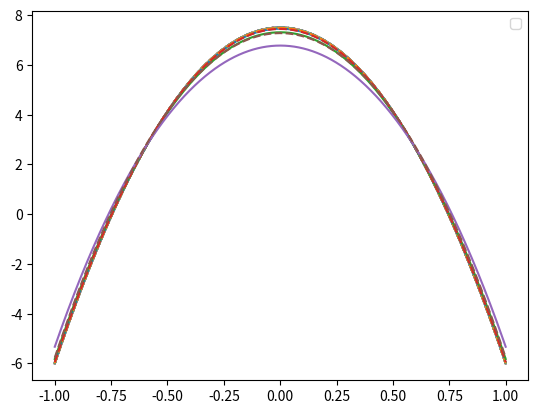

Recreate this plot in Python.
import numpy as np 
import matplotlib.pyplot as plt 

xi = np.linspace(-1, 1, int(1e4))
kappa = 0.2
Pe    = 3
omega = 0.2
F0   = 6
nu = 100
D = 20

for i in range(8):
	omega *= 2
	rho = np.sqrt(1j*omega/D) 
	gamma = np.sqrt(1j*omega/nu)

	B0_grad = F0*Pe*np.tanh(gamma)/(2*gamma*(rho*rho-gamma*gamma))*(np.sinh(rho*xi)/np.sinh(rho) - np.sinh(gamma*xi)/np.sinh(gamma))
	B0_grad_approx = F0*Pe*(np.sinh(rho*xi)/np.sinh(rho)-1)/(2*rho*rho)
	B0_grad_approx = F0*Pe*(np.cosh(rho*xi)/np.sinh(rho))/(2*rho)
	ux0 = F0*(1-np.cosh(gamma*xi)/np.cosh(gamma))/(2*gamma*gamma)
	RHS_full = Pe*ux0 - 2*np.gradient(B0_grad, xi)

	plt.plot(xi, RHS_full)
	plt.plot(xi, Pe*F0*( (1-xi*xi)/4 - np.cosh(rho*xi)/(rho*np.sinh(rho)) ), "--")
	plt.legend(loc="best")
	plt.show()


